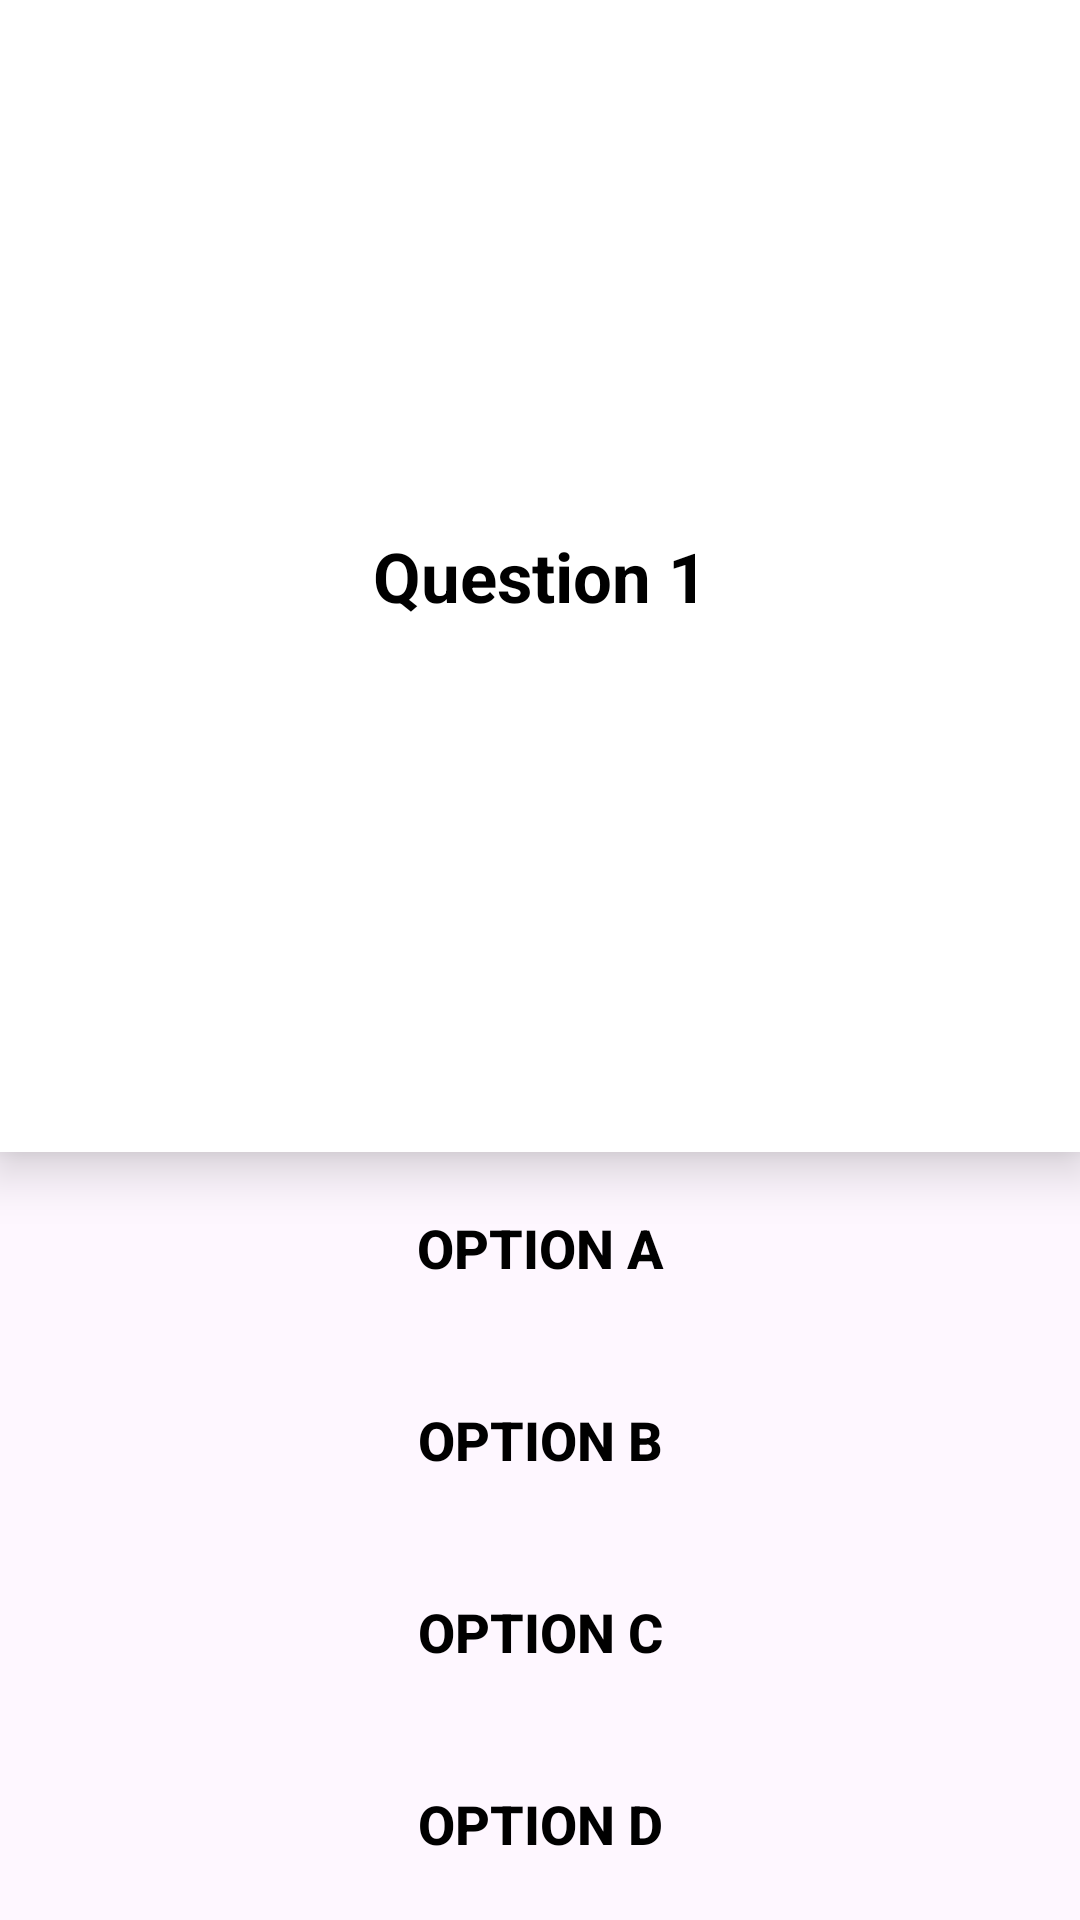

Produce the Android XML layout that renders to this screen, including the resource entries it uses.
<!-- AndroidManifest.xml: application theme Theme.Exam -->
<!-- res/layout/question_item_layout.xml -->
<?xml version="1.0" encoding="utf-8"?>
<LinearLayout xmlns:android="http://schemas.android.com/apk/res/android"
    android:layout_width="match_parent"
    android:layout_height="match_parent"
    android:orientation="vertical">

    <androidx.appcompat.widget.AppCompatTextView
        android:layout_width="match_parent"
        android:layout_height="0dp"
        android:layout_weight="1"
        android:background="@color/white"
        android:elevation="5dp"
        android:gravity="center"
        android:inputType="textMultiLine"
        android:scrollbars="vertical"
        android:text="@string/question_1"
        android:textColor="@color/black"
        android:textSize="23sp"
        android:textStyle="bold"
        android:id="@+id/tv_question_item_layout"
        android:translationZ="5dp" />

    <androidx.appcompat.widget.AppCompatButton
        android:id="@+id/optionA"
        android:layout_width="match_parent"
        android:layout_height="wrap_content"
        android:layout_margin="8dp"
        android:background="@drawable/unselected_btn"
        android:elevation="5dp"
        android:gravity="center"
        android:stateListAnimator="@null"
        android:text="@string/option_a"
        android:textColor="@color/black"
        android:textSize="18sp"
        android:textStyle="bold"
        android:translationZ="5dp"

        />

    <androidx.appcompat.widget.AppCompatButton
        android:id="@+id/optionB"
        android:layout_width="match_parent"
        android:layout_height="wrap_content"
        android:layout_margin="8dp"
        android:background="@drawable/unselected_btn"
        android:elevation="5dp"
        android:gravity="center"
        android:stateListAnimator="@null"
        android:text="@string/option_b"
        android:textColor="@color/black"
        android:textSize="18sp"
        android:textStyle="bold"
        android:translationZ="5dp"

        />

    <androidx.appcompat.widget.AppCompatButton
        android:id="@+id/optionC"
        android:layout_width="match_parent"
        android:layout_height="wrap_content"
        android:layout_margin="8dp"
        android:background="@drawable/unselected_btn"
        android:elevation="5dp"
        android:gravity="center"
        android:stateListAnimator="@null"
        android:text="@string/option_c"
        android:textColor="@color/black"
        android:textSize="18sp"
        android:textStyle="bold"
        android:translationZ="5dp"

        />

    <androidx.appcompat.widget.AppCompatButton
        android:id="@+id/optionD"
        android:layout_width="match_parent"
        android:layout_height="wrap_content"
        android:layout_margin="8dp"
        android:background="@drawable/unselected_btn"
        android:elevation="5dp"
        android:gravity="center"
        android:stateListAnimator="@null"
        android:text="@string/option_d"
        android:textColor="@color/black"
        android:textSize="18sp"
        android:textStyle="bold"
        android:translationZ="5dp"

        />


</LinearLayout>
<!-- resources referenced by this layout -->
<resources>
  <color name="black">#FF000000</color>
  <color name="white">#FFFFFFFF</color>
  <string name="option_a">Option A</string>
  <string name="option_b">Option B</string>
  <string name="option_c">Option C</string>
  <string name="option_d">Option D</string>
  <string name="question_1">Question 1</string>
  <style name="Theme.Exam" parent="Base.Theme.Exam" />
  <style name="Base.Theme.Exam" parent="Theme.Material3.DayNight.NoActionBar">
          
          
      </style>
</resources>
